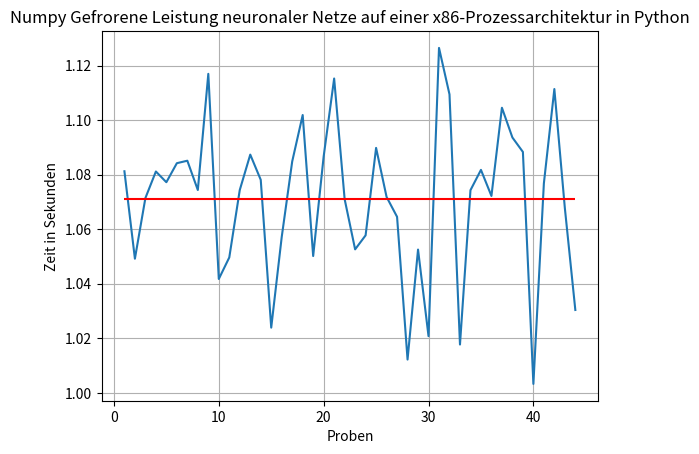
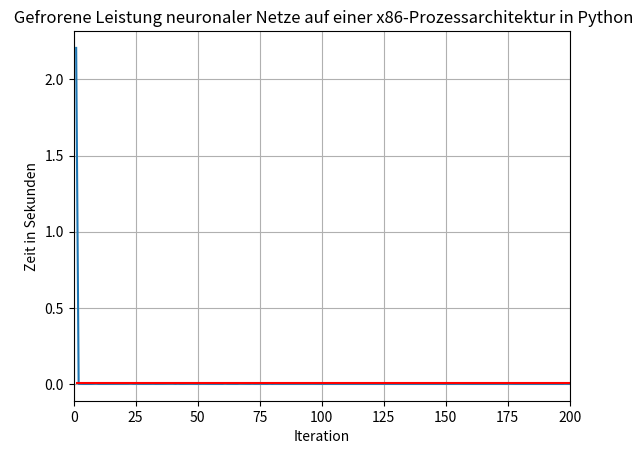
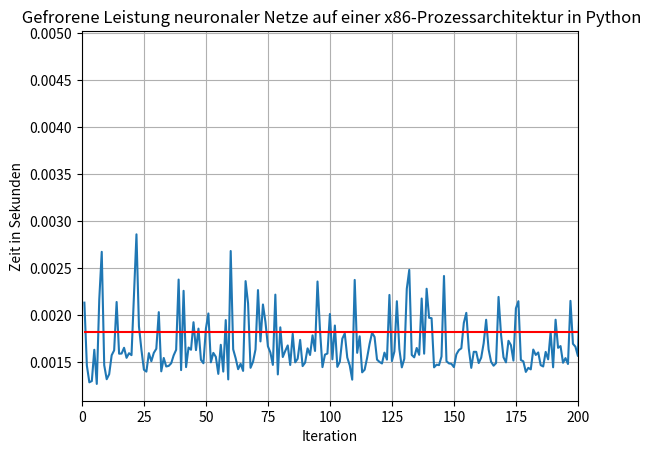

Generate these figures, in order, with matplotlib:
import matplotlib.pyplot as plt


load_model_time_including_gpu = [1.08128, 1.0492, 1.07145, 1.08119, 1.07726, 1.08424, 1.08515, 1.0744, 1.11702, 1.04176, 1.04966, 1.07441, 1.08739, 1.07814, 1.02391, 1.05715, 1.08487, 1.10191, 1.05018, 1.08671, 1.11531, 1.07106, 1.05263, 1.05777, 1.08985, 1.07186, 1.06457, 1.0122, 1.05255, 1.02078, 1.12653, 1.10948, 1.01771, 1.07434, 1.08179, 1.07222, 1.10458, 1.09366, 1.08837, 1.00326, 1.07682, 1.11145, 1.0678, 1.03039]
prediction_time_including_numpy_preprocess = [2.207, 0.00213556, 0.00146617, 0.00128793, 0.00130109, 0.00163412, 0.00127072, 0.00216934, 0.00267619, 0.00146945, 0.00132069, 0.00137391, 0.00157586, 0.0016277, 0.00214253, 0.00159231, 0.00159375, 0.00165529, 0.00154832, 0.00159753, 0.00157687, 0.0022343, 0.00286231, 0.00188309, 0.00163541, 0.00142207, 0.00140154, 0.00159819, 0.001512, 0.00160142, 0.00164461, 0.00203436, 0.00140466, 0.00154682, 0.00145621, 0.00146256, 0.00149032, 0.0015745, 0.00163358, 0.00238103, 0.00141765, 0.00226138, 0.00144937, 0.00165779, 0.00163434, 0.00192714, 0.00163024, 0.00185941, 0.00152718, 0.00149051, 0.00185892, 0.00202045, 0.00150073, 0.00160096, 0.00155912, 0.00137746, 0.00168696, 0.00140193, 0.00194995, 0.00131858, 0.00268477, 0.00163866, 0.00154365, 0.00142739, 0.00148467, 0.001409, 0.00236448, 0.0021282, 0.00144203, 0.00150643, 0.00163722, 0.00226918, 0.00172294, 0.00211582, 0.001931, 0.00167145, 0.00160453, 0.00147315, 0.00222071, 0.00137172, 0.00187285, 0.00155701, 0.00162234, 0.00168029, 0.00147222, 0.00180387, 0.00150011, 0.00153871, 0.00173878, 0.0014603, 0.0014972, 0.00164913, 0.00157854, 0.00178749, 0.00162135, 0.00236037, 0.00184581, 0.00144952, 0.00158223, 0.00159418, 0.00201456, 0.00153222, 0.00189207, 0.00145206, 0.00150668, 0.00175177, 0.00180822, 0.00155176, 0.00146725, 0.00131615, 0.00237712, 0.00160148, 0.00177738, 0.00139405, 0.00142153, 0.00154836, 0.00169635, 0.00181564, 0.00177088, 0.00152926, 0.00150474, 0.00148856, 0.00160365, 0.00152904, 0.00221751, 0.00151419, 0.00161523, 0.00215053, 0.00164208, 0.00144666, 0.00153813, 0.00228256, 0.00248445, 0.00157912, 0.00155355, 0.00165315, 0.0015803, 0.00217941, 0.00159253, 0.00228343, 0.00197421, 0.00196999, 0.00144699, 0.00147525, 0.00147054, 0.00156226, 0.00241917, 0.00151281, 0.00148914, 0.00148439, 0.00144962, 0.00158566, 0.00163069, 0.00164944, 0.00191995, 0.00202679, 0.00164695, 0.00144164, 0.00161257, 0.00161194, 0.00149263, 0.00154994, 0.00170316, 0.00195346, 0.00163687, 0.0015057, 0.00146444, 0.00149244, 0.00219646, 0.00179593, 0.00155389, 0.00150005, 0.00172955, 0.00168331, 0.00151879, 0.00207471, 0.002151, 0.00152527, 0.0015107, 0.00139855, 0.00144173, 0.00142559, 0.0016363, 0.00157902, 0.00160549, 0.00147043, 0.0014564, 0.00161139, 0.00153212, 0.00182418, 0.00144752, 0.00195389, 0.00165489, 0.00167316, 0.00149579, 0.00154525, 0.00148262, 0.00215447, 0.00169729, 0.00166686, 0.00156835, 0.00244625, 0.00185972, 0.00180695, 0.00158526, 0.00169998, 0.00198942, 0.00170056, 0.00195031, 0.00153267, 0.00191317, 0.00188268, 0.00165097, 0.00193111, 0.00180425, 0.00177601, 0.0015166, 0.00164878, 0.00241774, 0.00173096, 0.00166616, 0.00176148, 0.00155212, 0.00174226, 0.00162385, 0.00236407, 0.00206066, 0.00150335, 0.00155142, 0.00186497, 0.0016537, 0.00161967, 0.0018289, 0.00200102, 0.00159091, 0.00223877, 0.00133995, 0.00168853, 0.00172638, 0.0017465, 0.00163376, 0.00221815, 0.00191291, 0.00213939, 0.00142351, 0.00177336, 0.00168781, 0.00169061, 0.00163958, 0.00171343, 0.0013929, 0.00166281, 0.00178227, 0.00189254, 0.00163879, 0.00234624, 0.00180891, 0.00181262, 0.00239111, 0.00330742, 0.0015464, 0.00165163, 0.00251358, 0.0016512, 0.00157497, 0.00178876, 0.00169542, 0.00173559, 0.0018127, 0.00218203, 0.00165965, 0.00161647, 0.00162972, 0.00130818, 0.00177977, 0.00171378, 0.00198287, 0.00168156, 0.00155344, 0.00190452, 0.00269959, 0.00163199, 0.00148608, 0.00163316, 0.00165657, 0.00179588, 0.00168368, 0.00181669, 0.00164667, 0.00144039, 0.00170345, 0.00242377, 0.00173357, 0.00195074, 0.00187932, 0.00177221, 0.00205035, 0.00170662, 0.00188594, 0.00190418, 0.00179351, 0.00170235, 0.00176681, 0.00171093, 0.0016996, 0.00170927, 0.00243289, 0.00162851, 0.00185742, 0.00164966, 0.00167508, 0.00180523, 0.00178889, 0.00151794, 0.00193499, 0.00180897, 0.00179716, 0.00175932, 0.00181525, 0.00177889, 0.00219723, 0.00196533, 0.00171159, 0.00185819, 0.00182299, 0.00178841, 0.00171927, 0.00176425, 0.00174762, 0.00180948, 0.0024296, 0.00189643, 0.00194662, 0.0020268, 0.00175773, 0.00172136, 0.00176755, 0.00184577, 0.00272324, 0.00171654, 0.00177995, 0.00177849, 0.0024302, 0.00173626, 0.00169919, 0.00238291, 0.00202649, 0.00196142, 0.0018384, 0.00227169, 0.00227411, 0.00193927, 0.0016381, 0.00200411, 0.00170091, 0.00173671, 0.00170022, 0.00178658, 0.0018097, 0.00205566, 0.0017558, 0.00224035, 0.00184775, 0.00213726, 0.0017871, 0.00175099, 0.00196833, 0.00232523, 0.00179931, 0.00180871, 0.00184705, 0.00178667, 0.00157432, 0.00180719, 0.00159341, 0.00238286, 0.00180507, 0.00196955, 0.00168448, 0.00196167, 0.00200076, 0.00205609, 0.00230412, 0.00218659, 0.00212095, 0.00193161, 0.00208514, 0.00220106, 0.00204925, 0.00192335, 0.00247469, 0.00212672, 0.00484555, 0.00167773, 0.00176095, 0.00169993, 0.00188054, 0.00187569, 0.00312619, 0.00234478, 0.00166784, 0.00190388, 0.0018297, 0.00173037, 0.00196092, 0.00244681, 0.00189281, 0.00155773, 0.0017559, 0.0018856, 0.00201623, 0.00380974, 0.00192993, 0.0019667, 0.00181088, 0.00181536, 0.00308067, 0.00192897, 0.00240693, 0.00267688, 0.00223905, 0.00257962, 0.00199246, 0.00210293, 0.00185138, 0.00152142, 0.00179458, 0.0017637, 0.00182272, 0.00273073, 0.00185239, 0.00175958, 0.0016962, 0.00186683, 0.00187971, 0.00169032, 0.00186983, 0.00171442, 0.00167203, 0.00275803, 0.00182419, 0.00183504, 0.00249079, 0.00180885, 0.00173001, 0.00152274, 0.00196239, 0.00197077, 0.00200008, 0.00178105, 0.00187497, 0.00308696, 0.00186154, 0.00191989, 0.00166066, 0.0018679, 0.00173999, 0.00186406, 0.00174777, 0.00185916, 0.00185283, 0.00182915, 0.00176034, 0.00168161, 0.0019203, 0.00247537, 0.00191528, 0.00286919, 0.0018384, 0.00176859, 0.00181725, 0.00174271, 0.00252398, 0.00282665, 0.00183524, 0.00176104, 0.00181931, 0.00164788, 0.00183007, 0.00196797, 0.00166934, 0.0026577, 0.00296535]

n_samples_load_model = len(load_model_time_including_gpu)
n_samples_pred_time = len(prediction_time_including_numpy_preprocess)

average_load_model_time_including_gpu = sum(load_model_time_including_gpu) / n_samples_load_model
average_prediction_time_including_fisrt_val = sum(prediction_time_including_numpy_preprocess) / n_samples_pred_time
average_prediction_time_excluding_first_val = sum(prediction_time_including_numpy_preprocess[1:]) / ( n_samples_pred_time - 1)


print("Average Load Model Time", average_load_model_time_including_gpu)
print("Average Time Prediction including first value", average_prediction_time_including_fisrt_val)
print("Average Time Prediction excluding first value", average_prediction_time_excluding_first_val)

x = [i+1 for i in range(len(prediction_time_including_numpy_preprocess))]
x_load_model = [i+1 for i in range(len(load_model_time_including_gpu))]


#LOAD MODEL TIME
plt.figure(num=1)
plt.plot(x_load_model, load_model_time_including_gpu)
plt.title("Numpy Gefrorene Leistung neuronaler Netze auf einer x86-Prozessarchitektur in Python")
plt.xlabel("Proben")
plt.ylabel("Zeit in Sekunden")
plt.grid(linestyle='-')
plt.hlines(average_load_model_time_including_gpu, 1, n_samples_load_model, color='red')
plt.show()


#INCLUDING THE FIRST VALUE
plt.figure(num=2)
plt.plot(x, prediction_time_including_numpy_preprocess)
plt.title(" Gefrorene Leistung neuronaler Netze auf einer x86-Prozessarchitektur in Python")
plt.xlabel("Iteration")
plt.ylabel("Zeit in Sekunden")
plt.grid(linestyle='-')
plt.hlines(average_prediction_time_including_fisrt_val, 1, n_samples_pred_time, color='red')
plt.xlim(0, 200)
plt.show()

# EXCLUDING THE FIRST VALUE
plt.figure(num=3)
plt.plot(x[:-1], prediction_time_including_numpy_preprocess[1:])
plt.title(" Gefrorene Leistung neuronaler Netze auf einer x86-Prozessarchitektur in Python")
plt.xlabel("Iteration")
plt.ylabel("Zeit in Sekunden")
plt.grid(linestyle='-')
plt.hlines(average_prediction_time_excluding_first_val, 1, n_samples_pred_time-1, color='red')
plt.xlim(0, 200)
plt.show()
